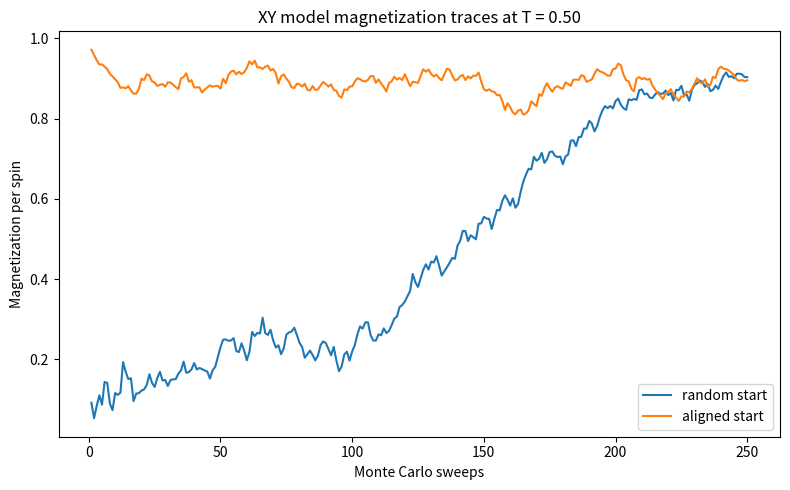
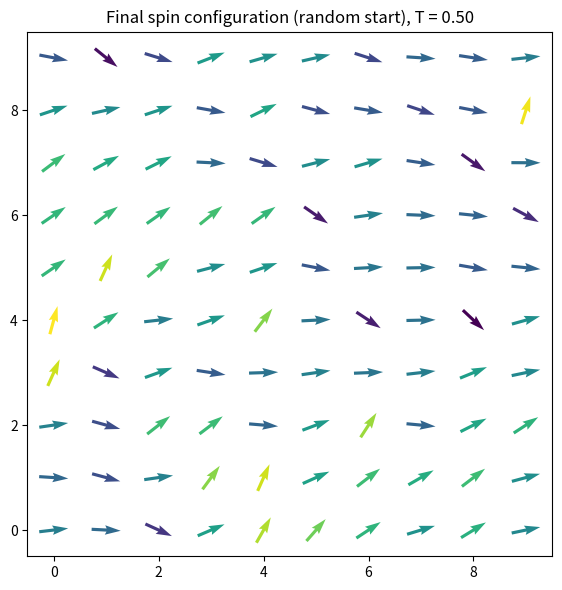
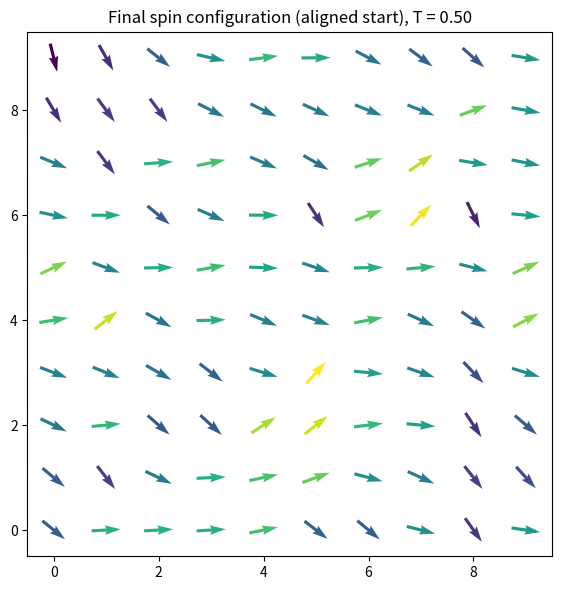
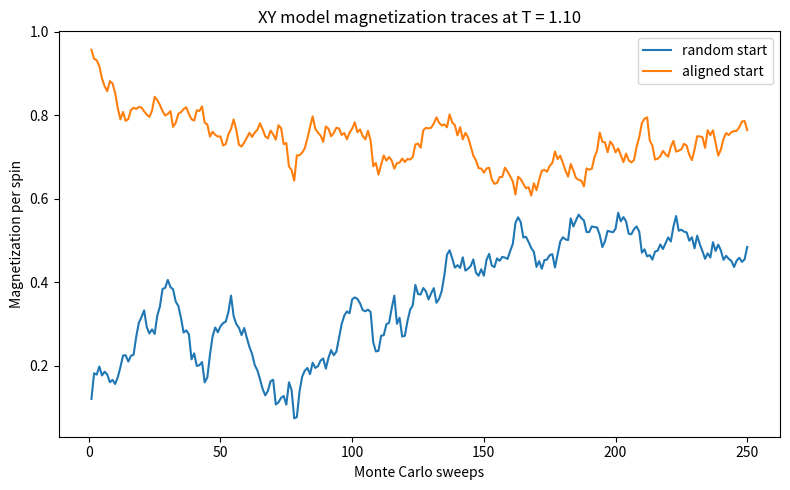
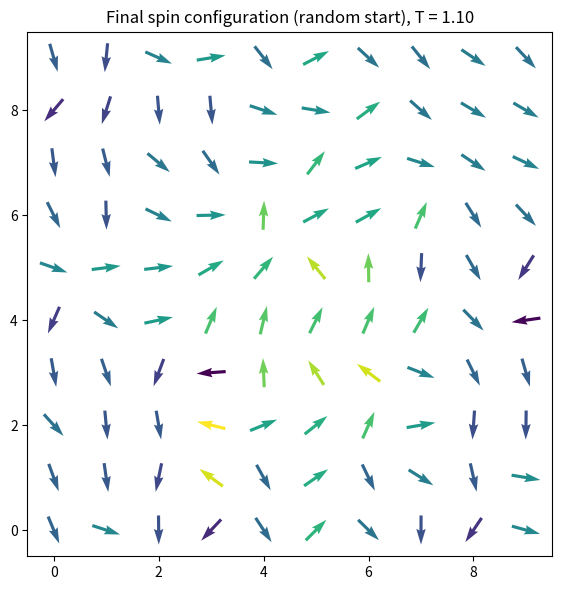
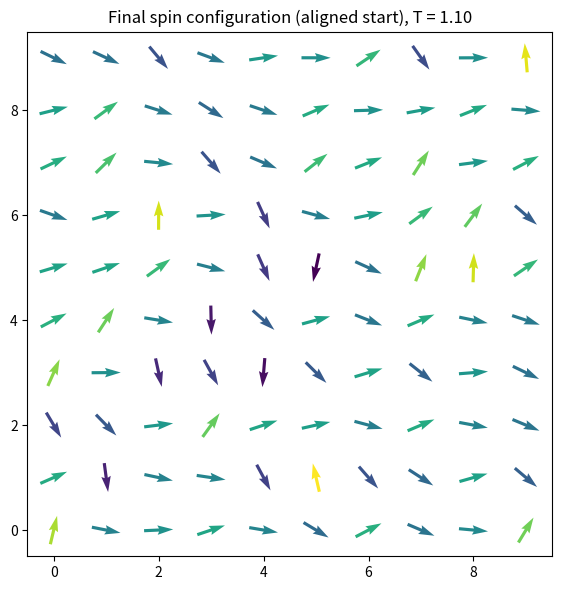
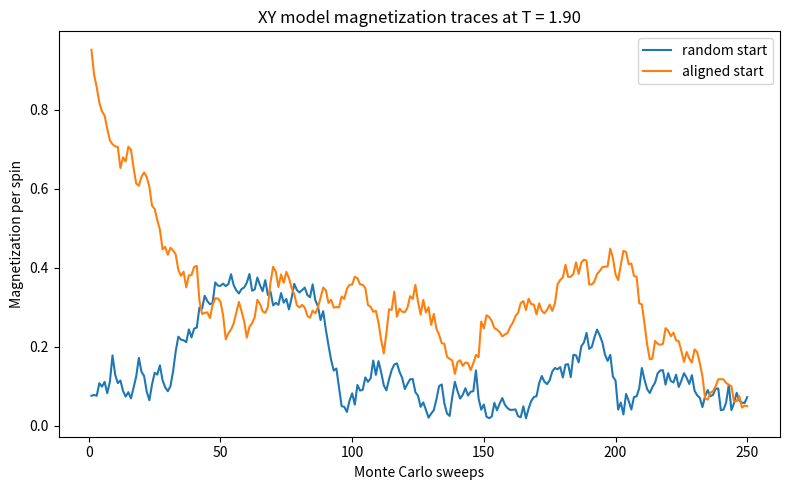
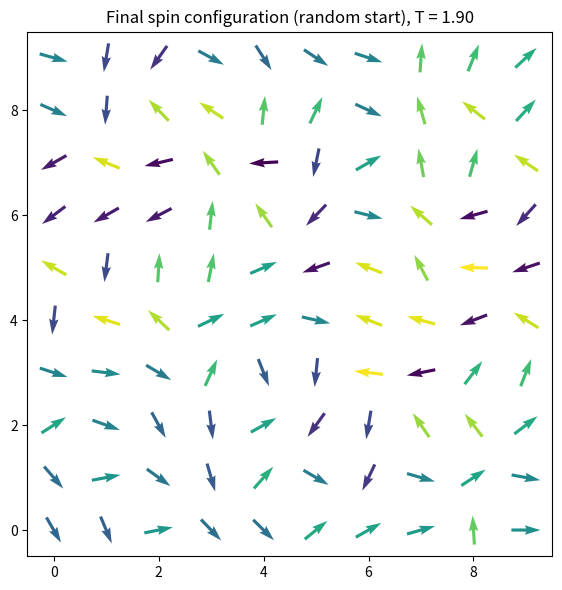
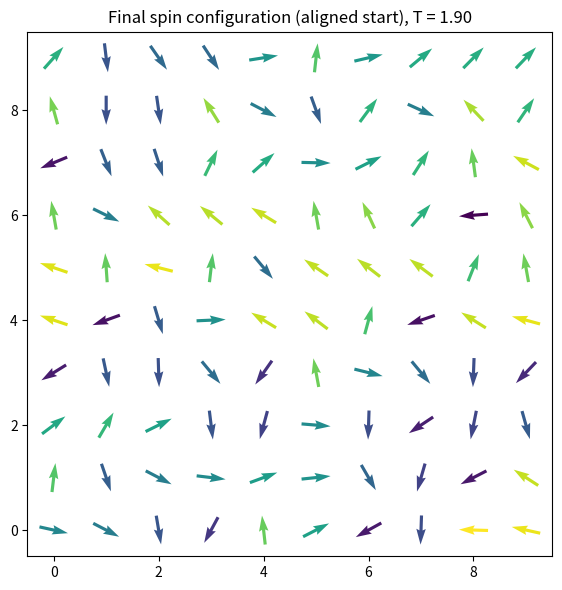
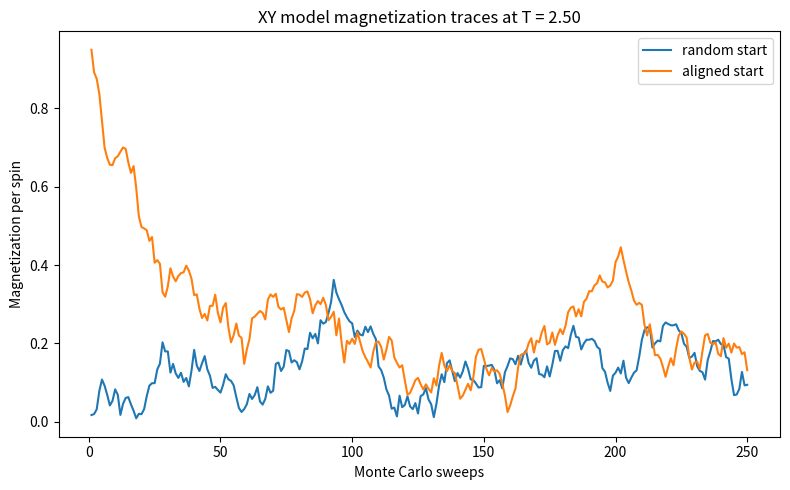
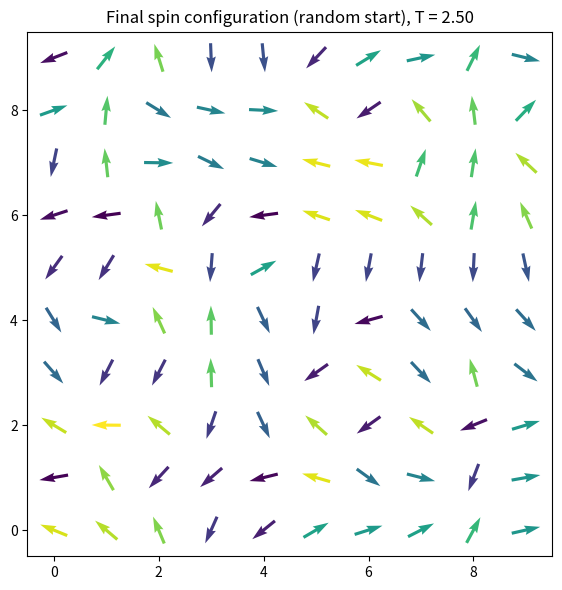
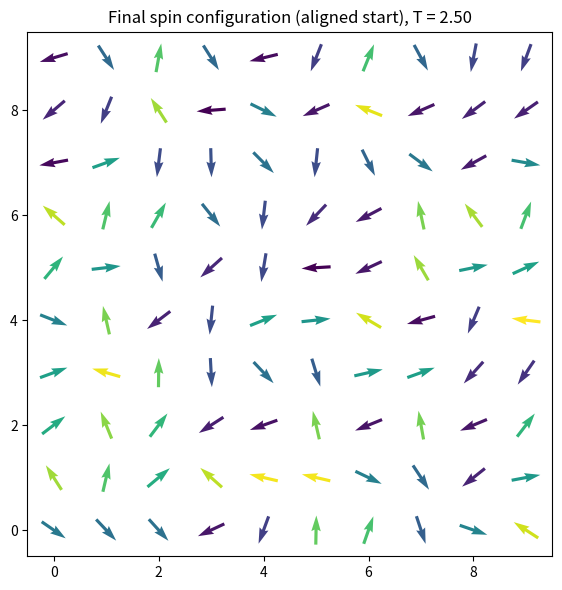

Generate these figures, in order, with matplotlib:
# -*- coding: utf-8 -*-
"""
Created on Thu Apr 23 12:39:56 2026

@author: user
"""

import math
import os
from dataclasses import dataclass
from typing import List, Optional, Tuple

import matplotlib.pyplot as plt
import numpy as np


@dataclass
class SimulationResult:
    temperature: float
    magnetization_per_spin: np.ndarray
    energy_per_spin: np.ndarray
    final_angles: np.ndarray
    accepted_moves_per_sweep: np.ndarray
    initial_condition: str


class XYModel2D:
    """
    2D XY model on an N x N square lattice with periodic boundary conditions.

    Spins are represented by angles theta in [-pi, pi), with spin vectors
    s = (cos(theta), sin(theta)).

    Hamiltonian (with J = 1, h = 0):
        H = -sum_<i,j> s_i . s_j

    The Metropolis update proposes a random angle increment dtheta in [-delta, delta]
    for a single randomly chosen spin.
    """

    def __init__(
        self,
        N: int,
        temperature: float,
        delta: float = 0.7,
        seed: Optional[int] = None,
        initial_condition: str = "random",
    ) -> None:
        if temperature <= 0:
            raise ValueError("Temperature must be > 0.")
        if initial_condition not in {"random", "aligned"}:
            raise ValueError("initial_condition must be 'random' or 'aligned'.")

        self.N = N
        self.T = temperature
        self.beta = 1.0 / temperature
        self.delta = delta
        self.rng = np.random.default_rng(seed)
        self.initial_condition = initial_condition

        if initial_condition == "random":
            self.angles = self.rng.uniform(-math.pi, math.pi, size=(N, N))
        else:
            aligned_angle = 0.0
            self.angles = np.full((N, N), aligned_angle, dtype=float)

        self.energy = self.total_energy()
        self.mx, self.my = self.total_magnetization_components()

    def total_energy(self) -> float:
        """Compute the full energy, counting each bond once."""
        theta = self.angles
        right = np.roll(theta, shift=-1, axis=1)
        down = np.roll(theta, shift=-1, axis=0)
        return -np.sum(np.cos(theta - right) + np.cos(theta - down))

    def total_magnetization_components(self) -> Tuple[float, float]:
        mx = np.sum(np.cos(self.angles))
        my = np.sum(np.sin(self.angles))
        return float(mx), float(my)

    def magnetization_magnitude_per_spin(self) -> float:
        return math.hypot(self.mx, self.my) / (self.N * self.N)

    def local_energy_contribution(self, i: int, j: int, angle: float) -> float:
        """
        Interaction energy of site (i,j) with its four neighbors.
        This local sum is suitable for computing energy differences.
        """
        N = self.N
        neighbor_angles = (
            self.angles[(i - 1) % N, j],
            self.angles[(i + 1) % N, j],
            self.angles[i, (j - 1) % N],
            self.angles[i, (j + 1) % N],
        )
        return -sum(math.cos(angle - nbr) for nbr in neighbor_angles)

    def metropolis_step(self) -> bool:
        """Attempt one single-spin update. Returns True if accepted."""
        i = self.rng.integers(0, self.N)
        j = self.rng.integers(0, self.N)

        old_angle = self.angles[i, j]
        proposal = old_angle + self.rng.uniform(-self.delta, self.delta)
        proposal = (proposal + math.pi) % (2 * math.pi) - math.pi

        old_local = self.local_energy_contribution(i, j, old_angle)
        new_local = self.local_energy_contribution(i, j, proposal)
        dE = new_local - old_local

        if dE <= 0 or self.rng.random() < math.exp(-self.beta * dE):
            old_cos = math.cos(old_angle)
            old_sin = math.sin(old_angle)
            new_cos = math.cos(proposal)
            new_sin = math.sin(proposal)

            self.angles[i, j] = proposal
            self.energy += dE
            self.mx += new_cos - old_cos
            self.my += new_sin - old_sin
            return True
        return False

    def sweep(self) -> Tuple[float, float, float]:
        """
        Perform N^2 attempted updates (one Monte Carlo sweep).
        Returns: (magnetization per spin, energy per spin, acceptance fraction)
        """
        accepted = 0
        n_attempts = self.N * self.N
        for _ in range(n_attempts):
            accepted += int(self.metropolis_step())

        m = self.magnetization_magnitude_per_spin()
        e = self.energy / n_attempts
        acceptance = accepted / n_attempts
        return m, e, acceptance

    def run(self, n_sweeps: int) -> SimulationResult:
        magnetization = np.empty(n_sweeps, dtype=float)
        energy = np.empty(n_sweeps, dtype=float)
        acceptance = np.empty(n_sweeps, dtype=float)

        for sweep_idx in range(n_sweeps):
            m, e, a = self.sweep()
            magnetization[sweep_idx] = m
            energy[sweep_idx] = e
            acceptance[sweep_idx] = a

        return SimulationResult(
            temperature=self.T,
            magnetization_per_spin=magnetization,
            energy_per_spin=energy,
            final_angles=self.angles.copy(),
            accepted_moves_per_sweep=acceptance,
            initial_condition=self.initial_condition,
        )


def plot_spin_configuration(angles: np.ndarray, title: str, output_path: Optional[str] = None) -> None:
    N = angles.shape[0]
    x, y = np.meshgrid(np.arange(N), np.arange(N))
    u = np.cos(angles)
    v = np.sin(angles)

    plt.figure(figsize=(6, 6))
    plt.quiver(x, y, u, v, angles, pivot="mid")
    plt.title(title)
    plt.xlim(-0.5, N - 0.5)
    plt.ylim(-0.5, N - 0.5)
    plt.gca().set_aspect("equal")
    plt.tight_layout()
    if output_path:
        plt.savefig(output_path, dpi=150)
    plt.show()


def plot_two_magnetization_traces(
    result_a: SimulationResult,
    result_b: SimulationResult,
    output_path: Optional[str] = None,
) -> None:
    sweeps = np.arange(1, len(result_a.magnetization_per_spin) + 1)
    plt.figure(figsize=(8, 5))
    plt.plot(sweeps, result_a.magnetization_per_spin, label=f"{result_a.initial_condition} start")
    plt.plot(sweeps, result_b.magnetization_per_spin, label=f"{result_b.initial_condition} start")
    plt.xlabel("Monte Carlo sweeps")
    plt.ylabel("Magnetization per spin")
    plt.title(f"XY model magnetization traces at T = {result_a.temperature:.2f}")
    plt.legend()
    plt.tight_layout()
    if output_path:
        plt.savefig(output_path, dpi=150)
    plt.show()


def estimate_equilibration_sweep(
    trace_a: np.ndarray,
    trace_b: np.ndarray,
    tolerance: float = 0.03,
    window: int = 20,
) -> Optional[int]:
    """
    Rough heuristic: first sweep where moving averages differ by less than tolerance.
    Useful as a first milestone estimate, not as a precise production metric.
    """
    if len(trace_a) != len(trace_b):
        raise ValueError("Traces must have the same length.")
    if window <= 0 or window > len(trace_a):
        raise ValueError("Invalid averaging window.")

    kernel = np.ones(window) / window
    avg_a = np.convolve(trace_a, kernel, mode="valid")
    avg_b = np.convolve(trace_b, kernel, mode="valid")
    diff = np.abs(avg_a - avg_b)

    for idx, value in enumerate(diff):
        if value < tolerance:
            return idx + window
    return None


def run_pair_at_temperature(
    N: int,
    temperature: float,
    n_sweeps: int,
    delta: float,
    seed: int,
) -> Tuple[SimulationResult, SimulationResult, Optional[int]]:
    model_random = XYModel2D(
        N=N,
        temperature=temperature,
        delta=delta,
        seed=seed,
        initial_condition="random",
    )
    model_aligned = XYModel2D(
        N=N,
        temperature=temperature,
        delta=delta,
        seed=seed + 1,
        initial_condition="aligned",
    )

    result_random = model_random.run(n_sweeps)
    result_aligned = model_aligned.run(n_sweeps)
    equilibration = estimate_equilibration_sweep(
        result_random.magnetization_per_spin,
        result_aligned.magnetization_per_spin,
    )
    return result_random, result_aligned, equilibration


def temperature_sweep(
    N: int = 10,
    temperatures: Optional[np.ndarray] = None,
    n_sweeps: int = 300,
    delta: float = 0.7,
    seed: int = 1234,
    output_dir: str = "xy_outputs",
    save_figures: bool = True,
) -> List[dict]:
    """
    Run the first milestone sweep over temperatures.

    Recommended by the project: T from 0.5 to 2.5 in steps of 0.2.
    """
    if temperatures is None:
        temperatures = np.round(np.arange(0.5, 2.5 + 1e-9, 0.2), 2)

    os.makedirs(output_dir, exist_ok=True)
    summary = []

    for idx, T in enumerate(temperatures):
        result_random, result_aligned, equilibration = run_pair_at_temperature(
            N=N,
            temperature=float(T),
            n_sweeps=n_sweeps,
            delta=delta,
            seed=seed + 10 * idx,
        )

        fig_path = os.path.join(output_dir, f"magnetization_T_{T:.2f}.png") if save_figures else None
        plot_two_magnetization_traces(result_random, result_aligned, output_path=fig_path)

        snap_path_random = os.path.join(output_dir, f"snapshot_random_T_{T:.2f}.png") if save_figures else None
        snap_path_aligned = os.path.join(output_dir, f"snapshot_aligned_T_{T:.2f}.png") if save_figures else None
        plot_spin_configuration(
            result_random.final_angles,
            title=f"Final spin configuration (random start), T = {T:.2f}",
            output_path=snap_path_random,
        )
        plot_spin_configuration(
            result_aligned.final_angles,
            title=f"Final spin configuration (aligned start), T = {T:.2f}",
            output_path=snap_path_aligned,
        )

        summary.append(
            {
                "T": float(T),
                "m_final_random": float(result_random.magnetization_per_spin[-1]),
                "m_final_aligned": float(result_aligned.magnetization_per_spin[-1]),
                "e_final_random": float(result_random.energy_per_spin[-1]),
                "e_final_aligned": float(result_aligned.energy_per_spin[-1]),
                "equilibration_sweep_estimate": equilibration,
                "acceptance_random": float(np.mean(result_random.accepted_moves_per_sweep)),
                "acceptance_aligned": float(np.mean(result_aligned.accepted_moves_per_sweep)),
            }
        )

    return summary


def quick_demo() -> None:
    """
    Good first test:
      1. Start with N = 10.
      2. Check a few temperatures.
      3. Then move to N = 20 and N = 50.
    """
    summary = temperature_sweep(
        N=10,
        temperatures=np.array([0.5, 1.1, 1.9, 2.5]),
        n_sweeps=250,
        delta=0.7,
        seed=42,
        output_dir="xy_demo_outputs",
        save_figures=True,
    )

    print("Temperature sweep summary:")
    for row in summary:
        print(row)


if __name__ == "__main__":
    quick_demo()
